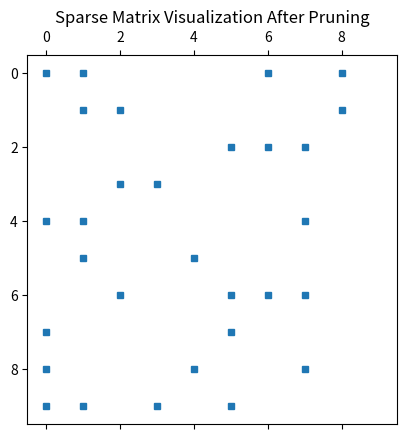

Source code (Python):
# pruning_visualization.py
# Visualizes a sparse matrix representing a pruned NLG layer.
# Theory: Pruning creates zeros, enabling compressed storage.
# Use scipy for efficient sparse handling.

from scipy.sparse import random
import matplotlib.pyplot as plt

# Generate a random sparse matrix (e.g., 30% density post-pruning)
sparse_mat = random(10, 10, density=0.3).tocoo()

# Spy plot: Shows non-zero elements
plt.spy(sparse_mat, markersize=5)
plt.title("Sparse Matrix Visualization After Pruning")
plt.show()

# Research note: Analyze sparsity patterns in real transformer layers.
